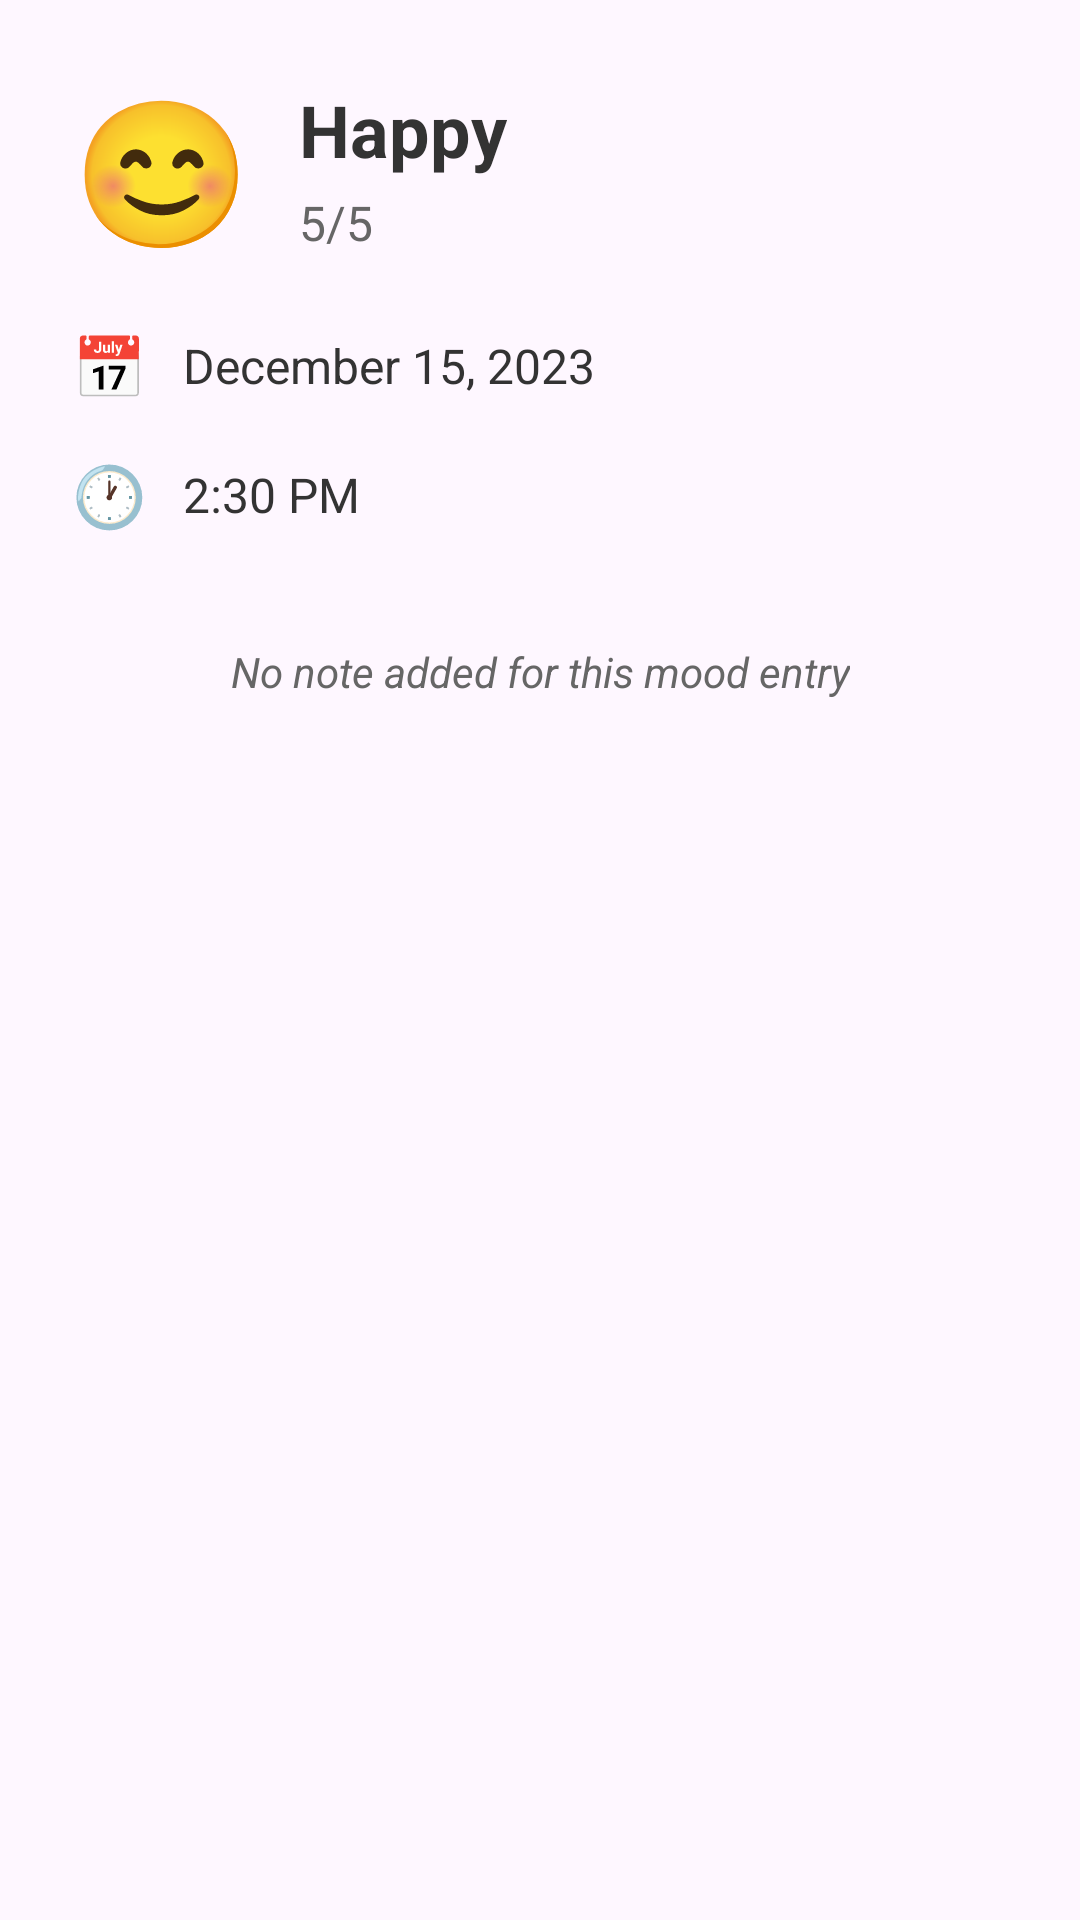

Android layout source for this screen:
<!-- AndroidManifest.xml: application theme Theme.DoDaily -->
<!-- res/layout/dialog_mood_entry_details.xml -->
<?xml version="1.0" encoding="utf-8"?>
<LinearLayout xmlns:android="http://schemas.android.com/apk/res/android"
    android:layout_width="match_parent"
    android:layout_height="wrap_content"
    android:background="@drawable/icon_background"
    android:orientation="vertical"
    android:padding="24dp">

    
    <LinearLayout
        android:layout_width="match_parent"
        android:layout_height="wrap_content"
        android:layout_marginBottom="20dp"
        android:gravity="center_vertical"
        android:orientation="horizontal">

        <TextView
            android:id="@+id/mood_emoji"
            android:layout_width="wrap_content"
            android:layout_height="wrap_content"
            android:layout_marginEnd="16dp"
            android:text="😊"
            android:textSize="48sp" />

        <LinearLayout
            android:layout_width="0dp"
            android:layout_height="wrap_content"
            android:layout_weight="1"
            android:orientation="vertical">

            <TextView
                android:id="@+id/mood_description"
                android:layout_width="wrap_content"
                android:layout_height="wrap_content"
                android:text="Happy"
                android:textColor="@color/text_primary"
                android:textSize="24sp"
                android:textStyle="bold" />

            <TextView
                android:id="@+id/mood_level"
                android:layout_width="wrap_content"
                android:layout_height="wrap_content"
                android:layout_marginTop="4dp"
                android:text="5/5"
                android:textColor="@color/text_secondary"
                android:textSize="16sp" />

        </LinearLayout>

    </LinearLayout>

    
    <LinearLayout
        android:layout_width="match_parent"
        android:layout_height="wrap_content"
        android:layout_marginBottom="16dp"
        android:gravity="center_vertical"
        android:orientation="horizontal">

        <TextView
            android:layout_width="wrap_content"
            android:layout_height="wrap_content"
            android:layout_marginEnd="12dp"
            android:text="📅"
            android:textSize="20sp" />

        <TextView
            android:id="@+id/mood_date"
            android:layout_width="0dp"
            android:layout_height="wrap_content"
            android:layout_weight="1"
            android:text="December 15, 2023"
            android:textColor="@color/text_primary"
            android:textSize="16sp" />

    </LinearLayout>

    <LinearLayout
        android:layout_width="match_parent"
        android:layout_height="wrap_content"
        android:layout_marginBottom="20dp"
        android:gravity="center_vertical"
        android:orientation="horizontal">

        <TextView
            android:layout_width="wrap_content"
            android:layout_height="wrap_content"
            android:layout_marginEnd="12dp"
            android:text="🕐"
            android:textSize="20sp" />

        <TextView
            android:id="@+id/mood_time"
            android:layout_width="0dp"
            android:layout_height="wrap_content"
            android:layout_weight="1"
            android:text="2:30 PM"
            android:textColor="@color/text_primary"
            android:textSize="16sp" />

    </LinearLayout>

    
    <LinearLayout
        android:id="@+id/note_section"
        android:layout_width="match_parent"
        android:layout_height="wrap_content"
        android:orientation="vertical"
        android:visibility="gone">

        <TextView
            android:layout_width="wrap_content"
            android:layout_height="wrap_content"
            android:layout_marginBottom="8dp"
            android:text="📝 Note"
            android:textColor="@color/text_primary"
            android:textSize="16sp"
            android:textStyle="bold" />

        <TextView
            android:id="@+id/mood_note"
            android:layout_width="match_parent"
            android:layout_height="wrap_content"
            android:background="@drawable/input_background"
            android:padding="12dp"
            android:text="Feeling great today!"
            android:textColor="@color/text_secondary"
            android:textSize="14sp" />

    </LinearLayout>

    
    <TextView
        android:id="@+id/no_note_message"
        android:layout_width="wrap_content"
        android:layout_height="wrap_content"
        android:layout_gravity="center"
        android:layout_marginTop="16dp"
        android:gravity="center"
        android:text="No note added for this mood entry"
        android:textColor="@color/text_secondary"
        android:textSize="14sp"
        android:textStyle="italic" />

</LinearLayout>
<!-- resources referenced by this layout -->
<resources>
  <color name="text_primary">#333333</color>
  <color name="text_secondary">#666666</color>
  <!-- drawable input_background (drawable) -->
  <?xml version="1.0" encoding="utf-8"?>
  <shape xmlns:android="http://schemas.android.com/apk/res/android"
      android:shape="rectangle">
      <solid android:color="@color/white" />
      <corners android:radius="8dp" />
      <stroke android:width="1dp" android:color="@color/text_secondary" android:alpha="0.3" />
  </shape>
  <style name="Theme.DoDaily" parent="Base.Theme.DoDaily" />
  <color name="white">#FFFFFFFF</color>
  <style name="Base.Theme.DoDaily" parent="Theme.Material3.DayNight.NoActionBar">
          
          
      </style>
</resources>
